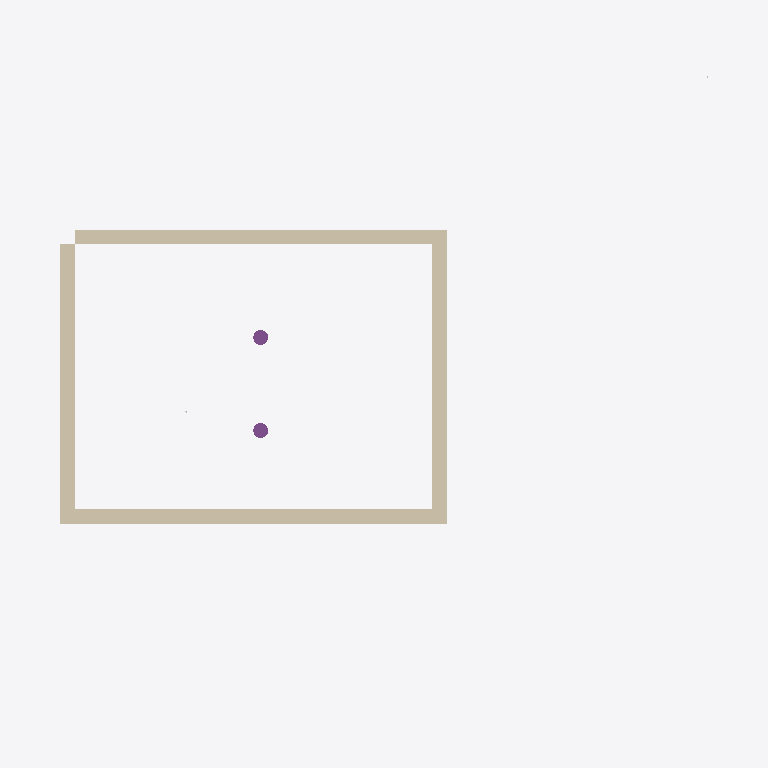
Plan cut of the same IFC building model at storey 'ExcavationLevel' (level 0.00 m, cut at 1.40 m), seen from above with north up, elements coloured by IFC class: 4 walls (beige), 2 piles (purple). Cut surfaces are drawn darker.
Extent 34.9 m × 38.2 m × 20.0 m (x, y, z). Storeys (1): ExcavationLevel at 0.00 m. Elements (24): 12 IfcBeam, 4 IfcTendon, 4 IfcWall, 2 IfcGeographicElement, 2 IfcPile.

HEADER;
FILE_DESCRIPTION(('ViewDefinition [CoordinationView]'),'2;1');
FILE_NAME('','2026-03-15T10:19:06',(''),(''),'IfcOpenShell 0.8.4-e8eb5e4','IfcOpenShell 0.8.4-e8eb5e4','');
FILE_SCHEMA(('IFC4'));
ENDSEC;
DATA;
#16=IFCPROJECT('1BduIndQr4PeX6A061gcts',#5,'示例基坑工程 — 上海某地铁车站',$,$,$,$,(#10),#15);
#23=IFCSITE('1f9d5ql$14QQNsQ0P_TUB0',#5,'ExcavationSite','基坑工程场地',$,#22,$,$,.ELEMENT.,(31,13,48,0),(121,28,11,999999),3.5,$,#17);
#29=IFCBUILDING('1FXMX_ucv3QeYnnanTypFT',#5,'示例基坑工程 — 上海某地铁车站',$,$,#28,$,$,.ELEMENT.,$,$,#17);
#43=IFCBUILDINGSTOREY('1hdJ4Ptlr949oZNTK0OJ1U',#5,'ExcavationLevel',$,$,#42,$,$,.ELEMENT.,3.5);
#97=IFCWALL('2NX$LUhEDDT91_m5HSfYkl',#5,'南侧地连墙','',$,#95,#96,$,$);
#159=IFCWALL('1pn1djPcH4Lhec5c5$zbHm',#5,'北侧地连墙','',$,#157,#158,$,$);
#220=IFCWALL('2u5FJCulvCcepYv3udPBWb',#5,'西侧地连墙','',$,#218,#219,$,$);
#281=IFCWALL('2UfphllYbAJ9jR0EyaIQQB',#5,'东侧地连墙','',$,#279,#280,$,$);
#747=IFCPILE('1GPiUTAy9FQ98TzBFHYy3g',#5,'立柱桩-P1','',$,#745,#746,$,.DRIVEN.,$);
#769=IFCPILE('1mORGM88b0ZQfTCv_0nXVu',#5,'立柱桩-P2','',$,#767,#768,$,.DRIVEN.,$);
ENDSEC;
